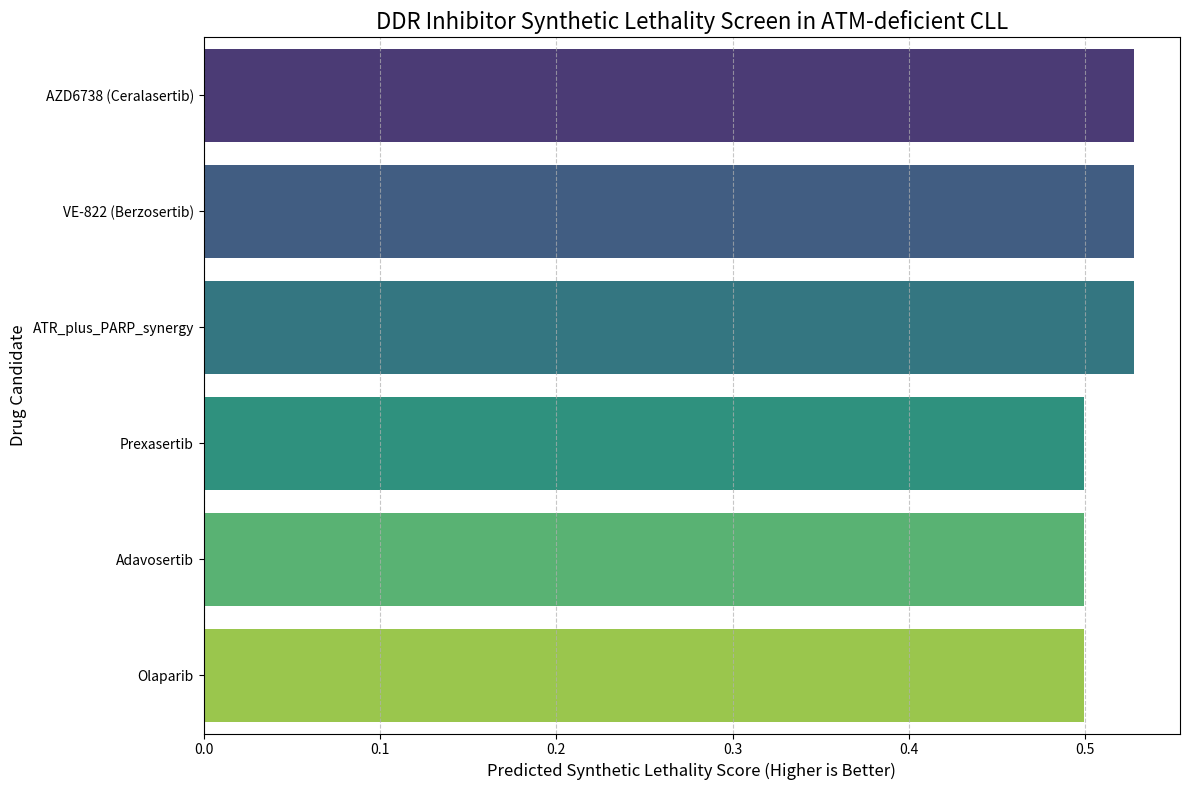
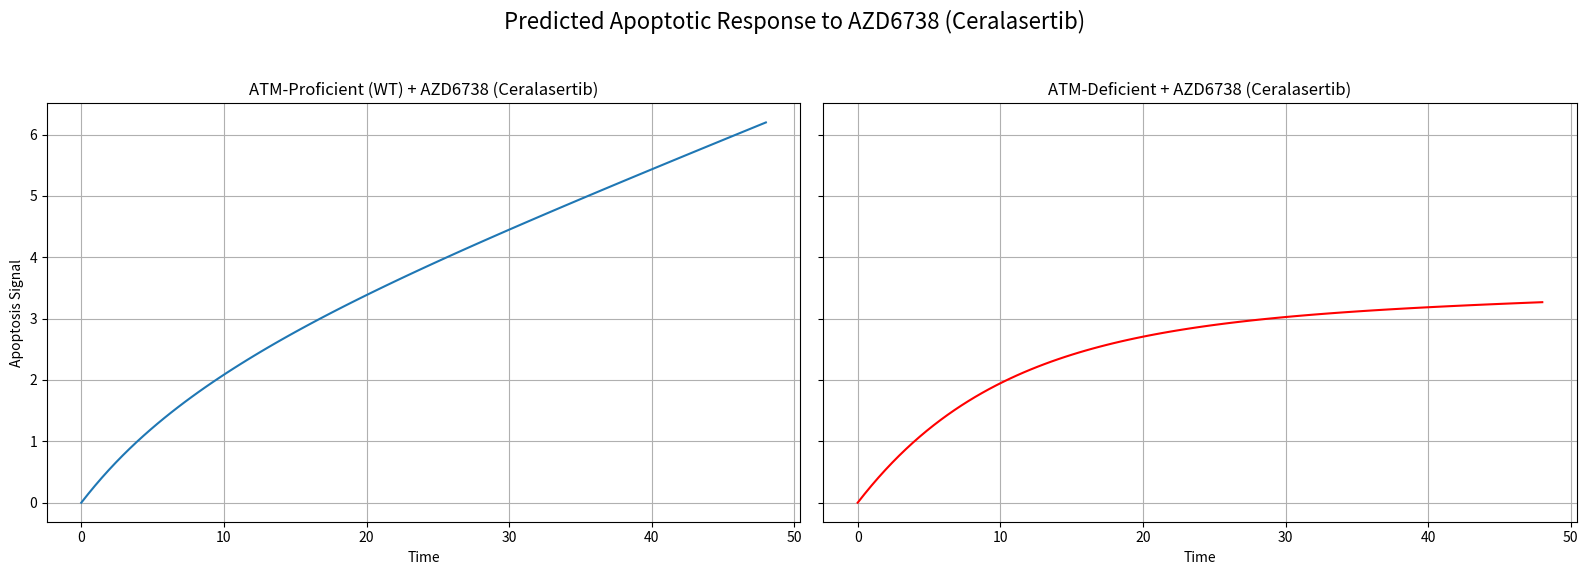

Write the Python code that produced these figures, in order.

# Simplified DDR Model for In Silico Drug Repurposing in ATM-deficient CLL

import numpy as np
import pandas as pd
from scipy.integrate import odeint
import matplotlib.pyplot as plt
import seaborn as sns

class SimplifiedDDRModel:
    """
    A simplified Quantitative Systems Pharmacology (QSP) model for the DNA Damage Response (DDR) 
    pathway, tailored to simulate synthetic lethality in ATM-deficient Chronic Lymphocytic Leukemia (CLL).
    
    This model focuses on the core interactions between ATM, ATR, and key downstream effectors 
    (CHK1, p53) to predict cell fate (survival vs. apoptosis) under different genetic backgrounds 
    (ATM-proficient vs. ATM-deficient) and drug interventions.
    """
    
    def __init__(self, atm_proficient=True):
        """
        Initializes the model with parameters for either ATM-proficient (WT) or ATM-deficient cells.
        
        Args:
            atm_proficient (bool): If True, models a cell with functional ATM. 
                                 If False, models an ATM-deficient cell, simulating a key characteristic of 
                                 aggressive CLL.
        """
        self.atm_proficient = atm_proficient
        self.species_names = ["DSB", "ATM_active", "ATR_active", "CHK1_active", "p53_active", "ApoptosisSignal"]
        self.params = self._get_default_params()
        self.initial_conditions = self._get_initial_conditions()

    def _get_default_params(self):
        """
        Defines the kinetic parameters of the model. 
        ATM activation rate is set to near zero if the cell is ATM-deficient.
        """
        params = {
            # Damage and Sensor Activation
            'k_dsb_gen': 0.05,       # Rate of double-strand break generation
            'k_atm_act': 1.5 if self.atm_proficient else 0.01, # ATM activation by DSBs
            'k_atr_act': 0.8,        # ATR activation (basal and in response to stalled forks, simplified)
            'k_atm_deact': 0.2,      # Deactivation of ATM
            'k_atr_deact': 0.15,     # Deactivation of ATR
            
            # Downstream Signaling
            'k_chk1_act_by_atr': 1.2, # CHK1 activation by ATR
            'k_p53_act_by_atm': 1.0,  # p53 activation by ATM
            'k_chk1_deact': 0.25,
            'k_p53_deact': 0.1,
            
            # Apoptosis Induction
            'k_apoptosis_p53': 0.03,  # Apoptosis driven by p53
            'k_apoptosis_unrepaired': 0.1, # Apoptosis from persistent DSBs (synthetic lethality)
            'apoptosis_threshold': 100.0 # Threshold for cell death
        }
        return params

    def _get_initial_conditions(self):
        """ Defines the initial concentrations of the molecular species. """
        return np.array([0.0, 0.0, 5.0, 5.0, 10.0, 0.0]) # Start with some basal ATR/CHK1/p53

    def _ode_system(self, y, t, drug_effects):
        """
        Defines the system of ordinary differential equations (ODEs) for the DDR pathway.
        
        Args:
            y (list): Array of current concentrations of the species.
            t (float): Current time point (for the ODE solver).
            drug_effects (dict): A dictionary specifying the fractional inhibition of drug targets.
        """
        DSB, ATM_active, ATR_active, CHK1_active, p53_active, ApoptosisSignal = y
        p = self.params
        
        # Drug inhibition factors (1.0 = no inhibition, 0.0 = full inhibition)
        inhibit_atr = 1.0 - drug_effects.get('ATR', 0.0)
        inhibit_chk1 = 1.0 - drug_effects.get('CHK1', 0.0)
        
        # Equations
        dDSB_dt = p['k_dsb_gen'] - (p['k_atm_act'] * DSB * ATM_active) - (p['k_atr_act'] * DSB) # Simplified repair
        dATM_active_dt = p['k_atm_act'] * DSB - p['k_atm_deact'] * ATM_active
        dATR_active_dt = p['k_atr_act'] * DSB - p['k_atr_deact'] * ATR_active
        dCHK1_active_dt = (p['k_chk1_act_by_atr'] * ATR_active * inhibit_atr) - (p['k_chk1_deact'] * CHK1_active * inhibit_chk1)
        dp53_active_dt = p['k_p53_act_by_atm'] * ATM_active - p['k_p53_deact'] * p53_active
        dApoptosisSignal_dt = (p['k_apoptosis_p53'] * p53_active) + (p['k_apoptosis_unrepaired'] * DSB * (1-inhibit_atr)) # Unrepaired damage is more lethal with ATRi
        
        return [dDSB_dt, dATM_active_dt, dATR_active_dt, dCHK1_active_dt, dp53_active_dt, dApoptosisSignal_dt]

    def run_simulation(self, duration, drug_effects={}):
        """
        Runs the ODE simulation for a given duration and drug intervention.
        
        Args:
            duration (int): The total time (in hours) for the simulation.
            drug_effects (dict): Dictionary of drug inhibitions.
            
        Returns:
            pandas.DataFrame: A DataFrame containing the time-course concentrations of all species.
        """
        time_points = np.linspace(0, duration, 100)
        solution = odeint(self._ode_system, self.initial_conditions, time_points, args=(drug_effects,))
        results_df = pd.DataFrame(solution, columns=self.species_names)
        results_df['Time'] = time_points
        return results_df

def run_virtual_screen(drugs_to_screen):
    """
    Performs a virtual screen to evaluate the synthetic lethal effect of different drugs.
    It compares the apoptosis level in ATM-deficient vs. ATM-proficient cells.
    
    Args:
        drugs_to_screen (dict): A dictionary where keys are drug names and values are dicts 
                                specifying the target and inhibition level.
                                
    Returns:
        pandas.DataFrame: A DataFrame summarizing the screening results, including the predicted
                          synthetic lethality score for each drug.
    """
    screen_results = []

    for drug_name, props in drugs_to_screen.items():
        # Simulate in ATM-proficient (WT) cells
        model_wt = SimplifiedDDRModel(atm_proficient=True)
        sim_wt = model_wt.run_simulation(duration=48, drug_effects=props['effects'])
        apoptosis_wt = sim_wt['ApoptosisSignal'].iloc[-1]
        
        # Simulate in ATM-deficient cells
        model_atm_def = SimplifiedDDRModel(atm_proficient=False)
        sim_atm_def = model_atm_def.run_simulation(duration=48, drug_effects=props['effects'])
        apoptosis_atm_def = sim_atm_def['ApoptosisSignal'].iloc[-1]
        
        # Calculate synthetic lethality score (ratio of apoptosis)
        sl_score = apoptosis_atm_def / (apoptosis_wt + 1e-9) # Add small epsilon to avoid division by zero
        
        screen_results.append({
            'Drug': drug_name,
            'Target': props['target'],
            'Apoptosis (ATM-WT)': apoptosis_wt,
            'Apoptosis (ATM-deficient)': apoptosis_atm_def,
            'Synthetic Lethality Score': sl_score
        })
        
    return pd.DataFrame(screen_results).sort_values(by='Synthetic Lethality Score', ascending=False)

def plot_results(df, title):
    """
    Generates and saves a bar plot of the virtual screening results.
    """
    plt.figure(figsize=(12, 8))
    sns.barplot(x='Synthetic Lethality Score', y='Drug', data=df, palette='viridis')
    plt.title(title, fontsize=16)
    plt.xlabel('Predicted Synthetic Lethality Score (Higher is Better)', fontsize=12)
    plt.ylabel('Drug Candidate', fontsize=12)
    plt.grid(axis='x', linestyle='--', alpha=0.7)
    plt.tight_layout()
    plt.savefig(f'{title.replace(" ", "_")}.png')
    print(f'Plot saved to {title.replace(" ", "_")}.png')

if __name__ == '__main__':
    # Define the drug library for virtual screening
    # Inhibition is set to 90% for the primary target
    drug_library = {
        'AZD6738 (Ceralasertib)': {'target': 'ATR', 'effects': {'ATR': 0.9}},
        'VE-822 (Berzosertib)': {'target': 'ATR', 'effects': {'ATR': 0.9}},
        'Prexasertib': {'target': 'CHK1', 'effects': {'CHK1': 0.9}},
        'Adavosertib': {'target': 'WEE1', 'effects': {}}, # WEE1 not in this simplified model, expect low score
        'Olaparib': {'target': 'PARP', 'effects': {}}, # PARP not in this model, expect low score
        'ATR_plus_PARP_synergy': {'target': 'ATR+PARP', 'effects': {'ATR': 0.9}} # Simulating synergy by focusing on ATR effect
    }
    
    # Run the screen
    print("Running virtual drug screen...")
    screening_results_df = run_virtual_screen(drug_library)
    
    # Display and plot results
    print("\n--- Virtual Screening Results ---")
    print(screening_results_df.to_string())
    
    plot_results(screening_results_df, 'DDR Inhibitor Synthetic Lethality Screen in ATM-deficient CLL')
    
    # Example of detailed time-course simulation for the top drug
    top_drug_name = screening_results_df['Drug'].iloc[0]
    top_drug_props = drug_library[top_drug_name]

    print(f"\n--- Detailed Simulation for {top_drug_name} ---")
    model_wt_drug = SimplifiedDDRModel(atm_proficient=True)
    sim_wt_drug = model_wt_drug.run_simulation(48, top_drug_props['effects'])

    model_atm_def_drug = SimplifiedDDRModel(atm_proficient=False)
    sim_atm_def_drug = model_atm_def_drug.run_simulation(48, top_drug_props['effects'])

    # Plotting detailed simulation
    fig, (ax1, ax2) = plt.subplots(1, 2, figsize=(16, 6), sharey=True)
    sim_wt_drug.plot(x='Time', y='ApoptosisSignal', ax=ax1, title='ATM-Proficient (WT) + ' + top_drug_name, legend=False)
    ax1.set_ylabel('Apoptosis Signal')
    ax1.grid(True)
    sim_atm_def_drug.plot(x='Time', y='ApoptosisSignal', ax=ax2, title='ATM-Deficient + ' + top_drug_name, color='red', legend=False)
    ax2.grid(True)
    plt.suptitle(f'Predicted Apoptotic Response to {top_drug_name}', fontsize=16)
    plt.tight_layout(rect=[0, 0.03, 1, 0.95])
    plt.savefig('top_drug_simulation.png')
    print('Detailed simulation plot saved to top_drug_simulation.png')
